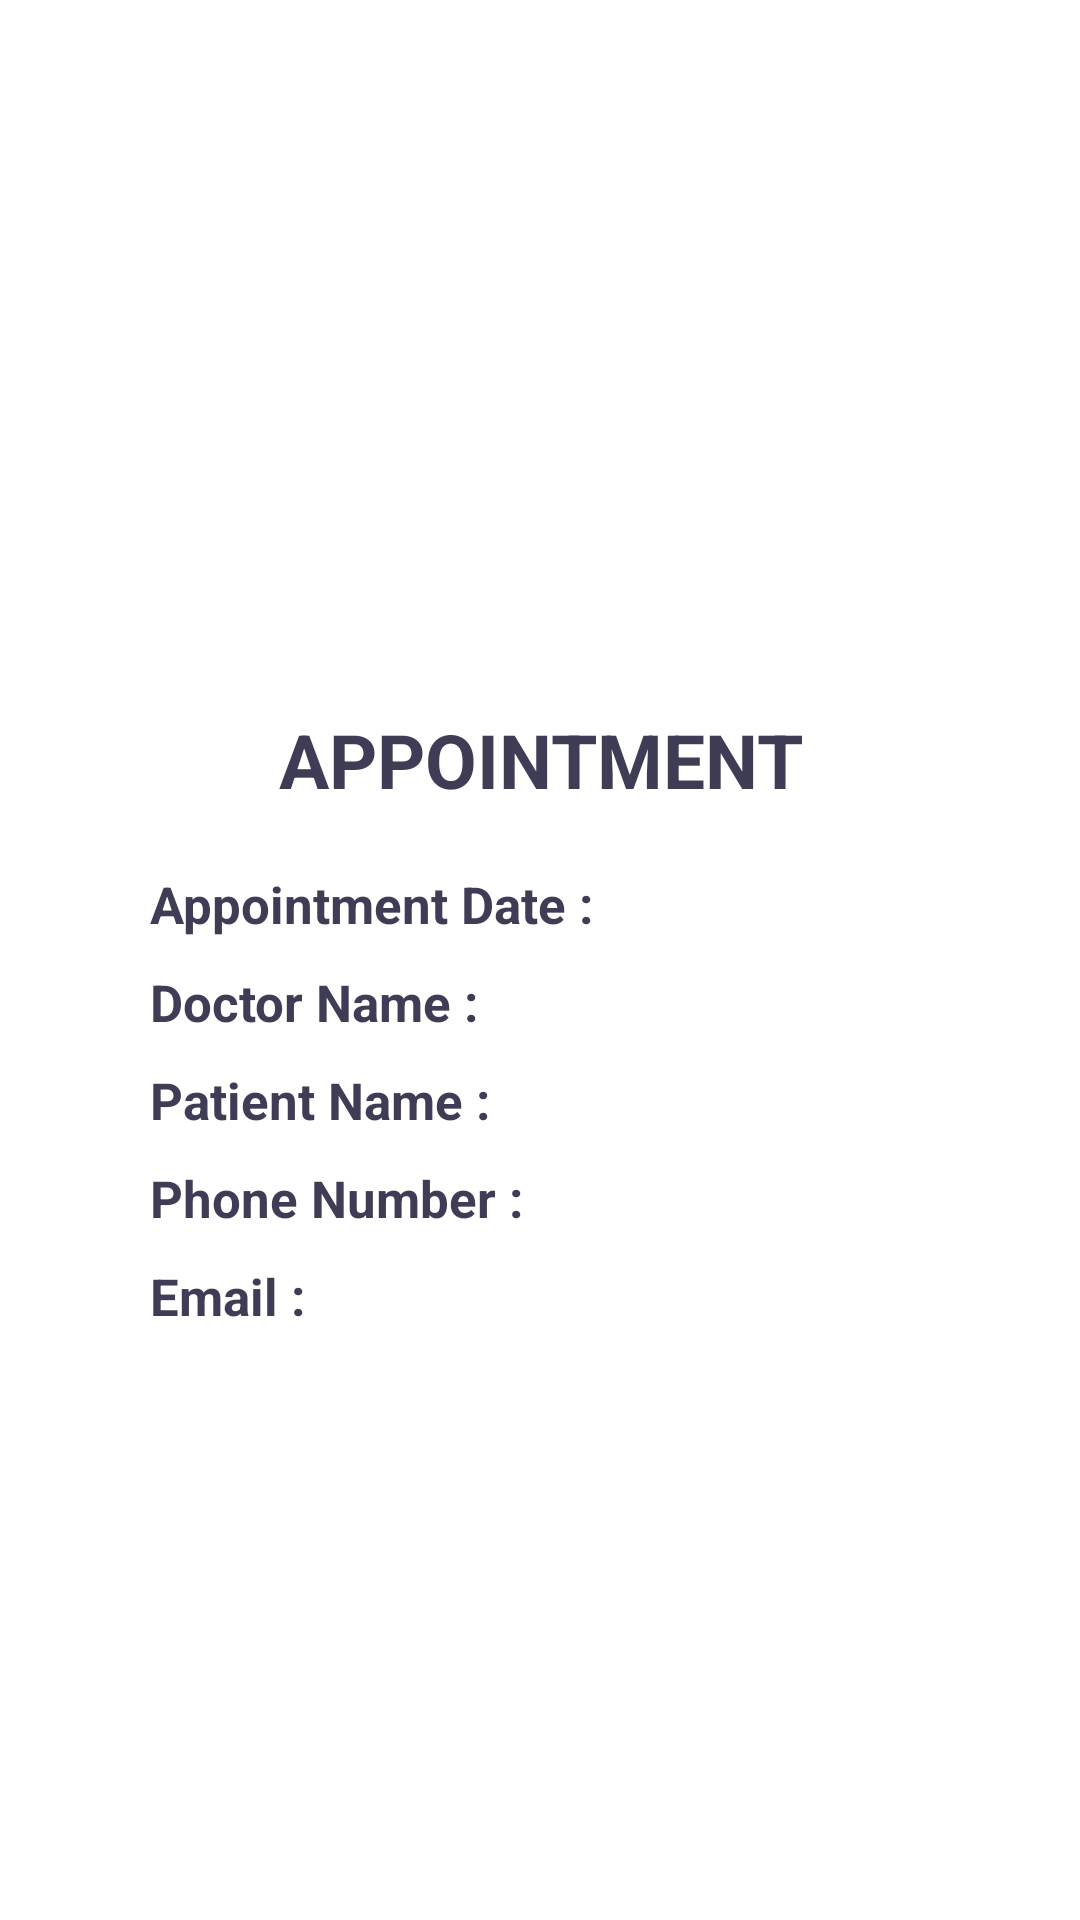

Android layout source for this screen:
<!-- AndroidManifest.xml: application theme Theme.DentalChannelling -->
<!-- res/layout/activity_admin_view_appointment_details.xml -->
<?xml version="1.0" encoding="utf-8"?>
<androidx.constraintlayout.widget.ConstraintLayout xmlns:android="http://schemas.android.com/apk/res/android"
    xmlns:app="http://schemas.android.com/apk/res-auto"
    xmlns:tools="http://schemas.android.com/tools"
    android:layout_width="match_parent"
    android:layout_height="match_parent"
    android:background="@drawable/welcome_background"
    tools:context=".Activity.Admin.AdminViewAppointmentDetailsActivity">

    <ScrollView
        android:layout_width="match_parent"
        android:layout_height="match_parent"
        app:layout_constraintBottom_toBottomOf="parent"
        app:layout_constraintEnd_toEndOf="parent"
        app:layout_constraintStart_toStartOf="parent"
        app:layout_constraintTop_toTopOf="parent">

        <LinearLayout
            android:layout_width="match_parent"
            android:layout_height="match_parent"
            android:layout_gravity="center"
            android:gravity="center_vertical"
            android:orientation="vertical"
            android:paddingTop="10dp"
            android:paddingBottom="10dp"
            app:layout_constraintBottom_toBottomOf="parent"
            app:layout_constraintEnd_toEndOf="parent"
            app:layout_constraintStart_toStartOf="parent"
            app:layout_constraintTop_toTopOf="parent">

            <TextView
                android:id="@+id/textView2"
                android:layout_width="match_parent"
                android:layout_height="wrap_content"
                android:layout_gravity="center"
                android:layout_marginTop="50dp"
                android:layout_marginBottom="20dp"
                android:gravity="center"
                android:text="Appointment"
                android:textAllCaps="true"
                android:textColor="@color/indigo"
                android:textSize="25sp"
                android:textStyle="bold" />

            <LinearLayout
                android:layout_width="match_parent"
                android:layout_height="wrap_content"
                android:layout_gravity="center"
                android:layout_marginLeft="50dp"
                android:layout_marginRight="50dp"
                android:gravity="left"
                android:orientation="vertical">

                <LinearLayout
                    android:layout_width="match_parent"
                    android:layout_height="wrap_content"
                    android:layout_marginBottom="10dp"
                    android:orientation="horizontal">

                    <TextView
                        android:layout_width="wrap_content"
                        android:layout_height="wrap_content"
                        android:text="Appointment Date : "
                        android:textColor="@color/indigo"
                        android:textSize="17dp"
                        android:textStyle="bold" />

                    <TextView
                        android:id="@+id/appointmentDate"
                        android:layout_width="match_parent"
                        android:layout_height="wrap_content"
                        android:text=""
                        android:textColor="@color/indigo"
                        android:textSize="17dp" />

                </LinearLayout>

                <LinearLayout
                    android:layout_width="match_parent"
                    android:layout_height="wrap_content"
                    android:layout_marginBottom="10dp"
                    android:orientation="horizontal">

                    <TextView
                        android:layout_width="wrap_content"
                        android:layout_height="wrap_content"
                        android:text="Doctor Name : "
                        android:textColor="@color/indigo"
                        android:textSize="17dp"
                        android:textStyle="bold" />

                    <TextView
                        android:id="@+id/doctorName"
                        android:layout_width="match_parent"
                        android:layout_height="wrap_content"
                        android:text=""
                        android:textColor="@color/indigo"
                        android:textSize="17dp" />

                </LinearLayout>

                <LinearLayout
                    android:layout_width="match_parent"
                    android:layout_height="wrap_content"
                    android:layout_marginBottom="10dp"
                    android:orientation="horizontal">

                    <TextView
                        android:layout_width="wrap_content"
                        android:layout_height="wrap_content"
                        android:text="Patient Name : "
                        android:textColor="@color/indigo"
                        android:textSize="17dp"
                        android:textStyle="bold" />

                    <TextView
                        android:id="@+id/patientName"
                        android:layout_width="match_parent"
                        android:layout_height="wrap_content"
                        android:text=""
                        android:textColor="@color/indigo"
                        android:textSize="17dp" />

                </LinearLayout>

                <LinearLayout
                    android:layout_width="match_parent"
                    android:layout_height="wrap_content"
                    android:layout_marginBottom="10dp"
                    android:orientation="horizontal">

                    <TextView
                        android:layout_width="wrap_content"
                        android:layout_height="wrap_content"
                        android:text="Phone Number : "
                        android:textColor="@color/indigo"
                        android:textSize="17dp"
                        android:textStyle="bold" />

                    <TextView
                        android:id="@+id/phoneNumber"
                        android:layout_width="match_parent"
                        android:layout_height="wrap_content"
                        android:text=""
                        android:textColor="@color/indigo"
                        android:textSize="17dp" />

                </LinearLayout>

                <LinearLayout
                    android:layout_width="match_parent"
                    android:layout_height="wrap_content"
                    android:layout_marginBottom="10dp"
                    android:orientation="horizontal">

                    <TextView
                        android:layout_width="wrap_content"
                        android:layout_height="wrap_content"
                        android:text="Email : "
                        android:textColor="@color/indigo"
                        android:textSize="17dp"
                        android:textStyle="bold" />

                    <TextView
                        android:id="@+id/email"
                        android:layout_width="match_parent"
                        android:layout_height="wrap_content"
                        android:text=""
                        android:textColor="@color/indigo"
                        android:textSize="17dp" />

                </LinearLayout>

            </LinearLayout>

        </LinearLayout>


    </ScrollView>

</androidx.constraintlayout.widget.ConstraintLayout>
<!-- resources referenced by this layout -->
<resources>
  <color name="indigo">#3F3D56</color>
  <style name="Theme.DentalChannelling" parent="Theme.MaterialComponents.DayNight.NoActionBar">
          
          <item name="colorPrimary">@color/blue1</item>
          <item name="colorPrimaryVariant">@color/purple_700</item>
          <item name="colorOnPrimary">@color/white</item>
          
          <item name="colorSecondary">@color/teal_200</item>
          <item name="colorSecondaryVariant">@color/teal_700</item>
          <item name="colorOnSecondary">@color/black</item>
          
          <item name="android:statusBarColor" tools:targetApi="l">?attr/colorPrimaryVariant</item>
          
          <item name="android:windowLayoutInDisplayCutoutMode" tools:targetApi="o_mr1">shortEdges</item>
      </style>
  <color name="blue1">#00B0FF</color>
  <color name="purple_700">#FF3700B3</color>
  <color name="white">#FFFFFFFF</color>
  <color name="teal_200">#FF03DAC5</color>
  <color name="teal_700">#FF018786</color>
  <color name="black">#FF000000</color>
</resources>
